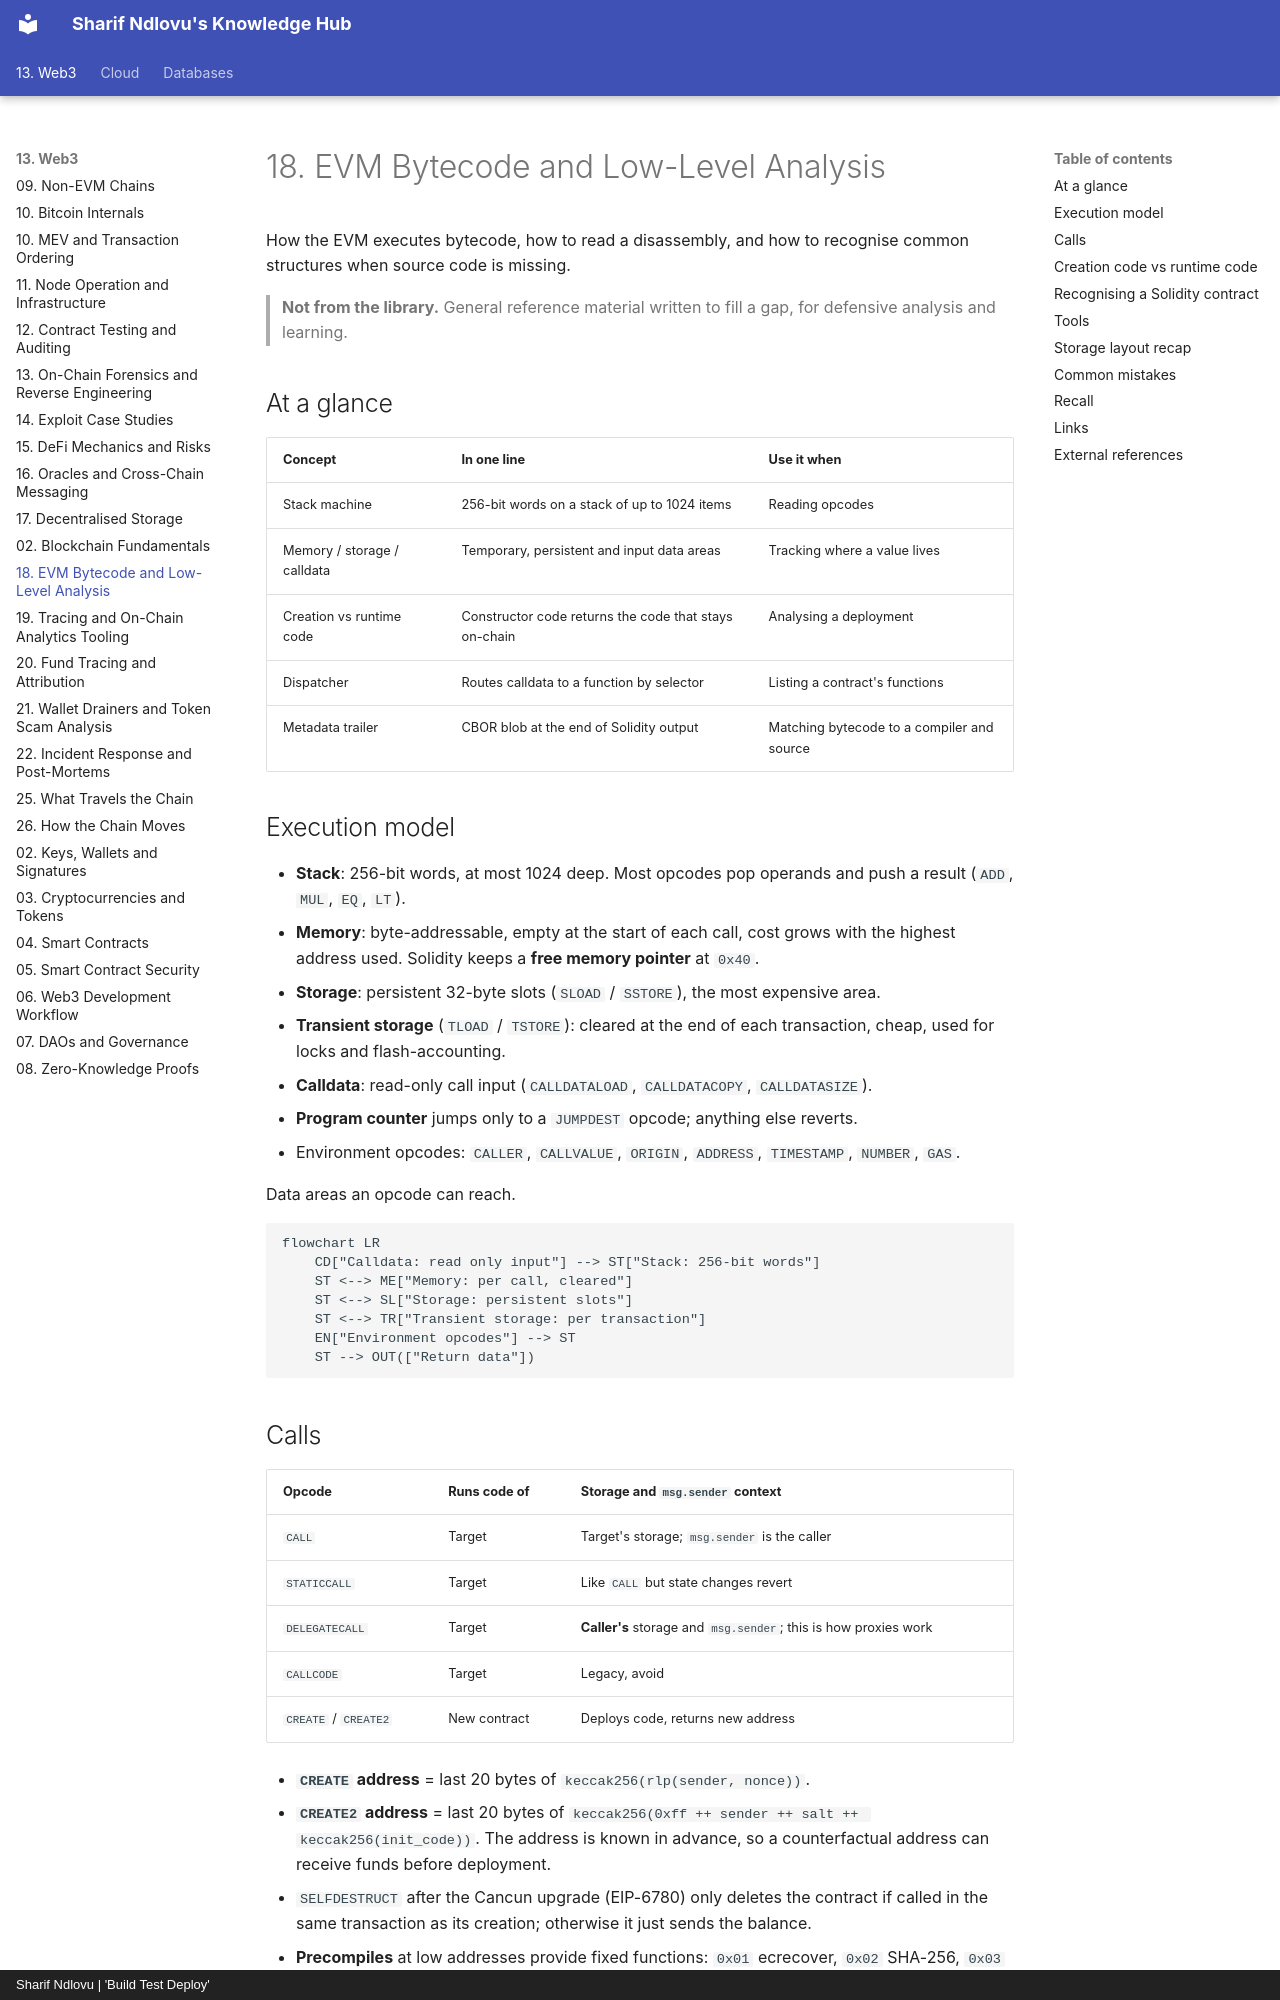

repository: sharifndlovu123/knowledge_base_map · page: 13. Web3/20. EVM Bytecode and Low-Level Analysis.html · generator: mkdocs · copyright: Sharif Ndlovu | 'Build Test Deploy'

# 18. EVM Bytecode and Low-Level Analysis

How the EVM executes bytecode, how to read a disassembly, and how to recognise common structures when source code is missing.

> **Not from the library.** General reference material written to fill a gap, for defensive analysis and learning.

## At a glance

| Concept | In one line | Use it when |
|---|---|---|
| Stack machine | 256-bit words on a stack of up to 1024 items | Reading opcodes |
| Memory / storage / calldata | Temporary, persistent and input data areas | Tracking where a value lives |
| Creation vs runtime code | Constructor code returns the code that stays on-chain | Analysing a deployment |
| Dispatcher | Routes calldata to a function by selector | Listing a contract's functions |
| Metadata trailer | CBOR blob at the end of Solidity output | Matching bytecode to a compiler and source |

## Execution model

- **Stack**: 256-bit words, at most 1024 deep. Most opcodes pop operands and push a result (`ADD`, `MUL`, `EQ`, `LT`).
- **Memory**: byte-addressable, empty at the start of each call, cost grows with the highest address used. Solidity keeps a **free memory pointer** at `0x40`.
- **Storage**: persistent 32-byte slots (`SLOAD` / `SSTORE`), the most expensive area.
- **Transient storage** (`TLOAD` / `TSTORE`): cleared at the end of each transaction, cheap, used for locks and flash-accounting.
- **Calldata**: read-only call input (`CALLDATALOAD`, `CALLDATACOPY`, `CALLDATASIZE`).
- **Program counter** jumps only to a `JUMPDEST` opcode; anything else reverts.
- Environment opcodes: `CALLER`, `CALLVALUE`, `ORIGIN`, `ADDRESS`, `TIMESTAMP`, `NUMBER`, `GAS`.

Data areas an opcode can reach.

```mermaid
flowchart LR
    CD["Calldata: read only input"] --> ST["Stack: 256-bit words"]
    ST <--> ME["Memory: per call, cleared"]
    ST <--> SL["Storage: persistent slots"]
    ST <--> TR["Transient storage: per transaction"]
    EN["Environment opcodes"] --> ST
    ST --> OUT(["Return data"])
```
